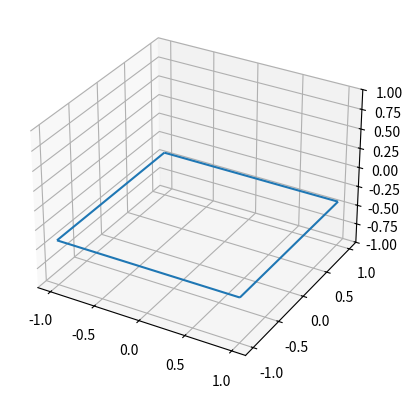

Recreate this plot in Python. (Note: this script raises an exception after producing the figure.)
"""
==========================
Rotating 3D wireframe plot
==========================

A very simple 'animation' of a 3D plot.  See also rotate_axes3d_demo.
"""

from __future__ import print_function

from mpl_toolkits.mplot3d import axes3d
import matplotlib.pyplot as plt
import numpy as np
import time

def generate(X, Y, phi):
    '''
    Generates Z data for the points in the X, Y meshgrid and parameter phi.
    '''
    R = 1 - np.sqrt(X**2 + Y**2)
    return np.cos(2 * np.pi * X + phi) * R


fig = plt.figure()
ax = fig.add_subplot(111, projection='3d')

# Make the X, Y meshgrid.
xs = np.linspace(-1, 1, 2)
ys = np.linspace(-1, 1, 2)
X, Y = np.meshgrid(xs, ys)

# Set the z axis limits so they aren't recalculated each frame.
ax.set_zlim(-1, 1)

# Begin plotting.
wframe = None
tstart = time.time()
for phi in np.linspace(0, 180. / np.pi, 100):
    # If a line collection is already remove it before drawing.
    if wframe:
        ax.collections.remove(wframe)

    # Plot the new wireframe and pause briefly before continuing.
    Z = generate(X, Y, phi)
    wframe = ax.plot_wireframe(X, Y, Z, rstride=2, cstride=2)
    plt.pause(.001)

print('Average FPS: %f' % (100 / (time.time() - tstart)))
